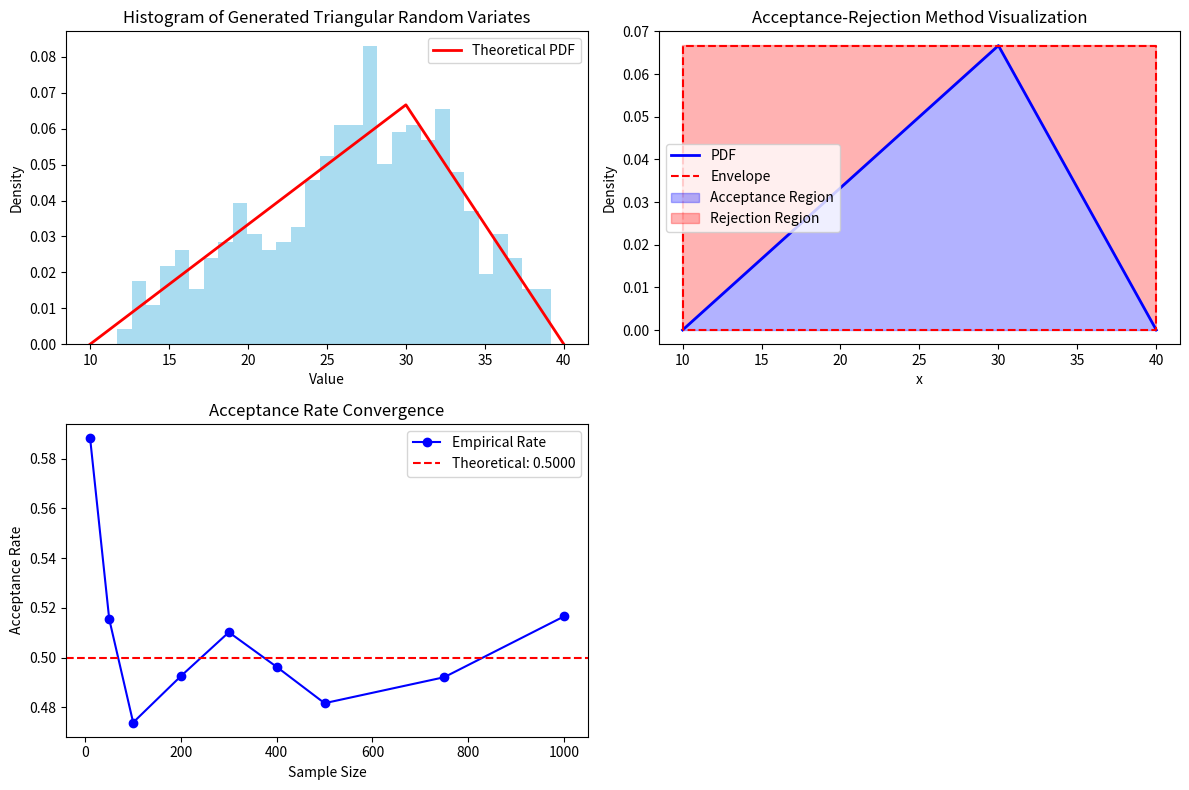

The script that saved this image:
import numpy as np
import matplotlib.pyplot as plt
import time

np.random.seed(4521)  # Set seed for reproducibility

def triangular_pdf(x, a, c, b):
    """
    PDF of the triangular distribution with parameters:
    a = minimum value
    c = most likely value (mode)
    b = maximum value
    """
    if x < a or x > b:
        return 0
    elif a <= x <= c:
        return 2 * (x - a) / ((b - a) * (c - a))
    else:  # c < x <= b
        return 2 * (b - x) / ((b - a) * (b - c))

def theoretical_acceptance_probability(a, c, b):
    """
    Calculate the theoretical acceptance probability for the acceptance-rejection method
    on a triangular distribution with parameters a, c, b.
    
    The acceptance probability equals the ratio of the area under the PDF to 
    the area of the enclosing rectangle.
    """
    # Maximum height of the PDF (at mode c)
    max_pdf = triangular_pdf(c, a, c, b)
    
    # Area under the PDF is always 1 for a proper PDF
    pdf_area = 1.0
    
    # Area of the enclosing rectangle: width * height
    rectangle_area = (b - a) * max_pdf
    
    # Acceptance probability is the ratio
    acceptance_prob = pdf_area / rectangle_area
    
    return acceptance_prob

def acceptance_rejection_triangular(a, c, b, n):
    """
    Generate n random variates from a triangular distribution using acceptance-rejection method
    """
    # Find the maximum value of the PDF to set up the envelope
    # For triangular distribution, maximum is at the mode c
    max_pdf = triangular_pdf(c, a, c, b)
    
    # Initialize list to store generated values
    samples = []
    
    # Counter for accepted samples and total attempts
    accepted = 0
    attempts = 0
    
    # Continue until we have n samples
    while accepted < n:
        # Generate a uniform random number between a and b
        x = np.random.uniform(a, b)
        
        # Generate another uniform random number between 0 and max_pdf
        u = np.random.uniform(0, max_pdf)
        
        # Check if we accept this sample
        if u <= triangular_pdf(x, a, c, b):
            samples.append(x)
            accepted += 1
        
        attempts += 1
    
    acceptance_rate = accepted / attempts
    return np.array(samples), acceptance_rate

# Parameters for the triangular distribution
a = 10  # minimum
c = 30  # most likely
b = 40  # maximum
n = 500  # number of samples to generate

# Calculate theoretical acceptance probability
theoretical_prob = theoretical_acceptance_probability(a, c, b)

# Measure execution time
start_time = time.time()

# Generate the random variates
samples, empirical_prob = acceptance_rejection_triangular(a, c, b, n)
execution_time = time.time() - start_time

# Print statistics
print(f"Generated {n} triangular random variates")
print(f"Parameters: min={a}, mode={c}, max={b}")
print(f"Empirical acceptance rate: {empirical_prob:.4f}")
print(f"Theoretical acceptance probability: {theoretical_prob:.4f}")
print(f"Ratio (empirical/theoretical): {empirical_prob/theoretical_prob:.4f}")
print(f"Execution time: {execution_time:.4f} seconds")
print(f"Sample mean: {np.mean(samples):.4f}")
print(f"Sample variance: {np.var(samples, ddof=1):.4f}")
print(f"Theoretical mean: {(a + b + c)/3:.4f}")
print(f"Theoretical variance: {(a**2 + b**2 + c**2 - a*b - a*c - b*c)/18:.4f}")
emp_var = np.var(samples, ddof=1)
th_var = (a**2 + b**2 + c**2 - a*b - a*c - b*c) / 18
print(f"Variance error: {emp_var - th_var:.4g}")
print(f"Variance error (%): {(emp_var/th_var - 1)*100:.2f}%")


# Visualize the results
plt.figure(figsize=(12, 8))

# Plot 1: Histogram of generated samples
plt.subplot(2, 2, 1)
plt.hist(samples, bins=30, density=True, alpha=0.7, color='skyblue')
plt.title('Histogram of Generated Triangular Random Variates')
plt.xlabel('Value')
plt.ylabel('Density')

# Plot theoretical PDF for comparison
x = np.linspace(a, b, 1000)
y = [triangular_pdf(val, a, c, b) for val in x]
plt.plot(x, y, 'r-', lw=2, label='Theoretical PDF')
plt.legend()

# Plot 2: Visualization of acceptance-rejection method
plt.subplot(2, 2, 2)
# Create a dense grid of x values for plotting
x_grid = np.linspace(a, b, 1000)
y_pdf = np.array([triangular_pdf(x, a, c, b) for x in x_grid])
max_pdf = triangular_pdf(c, a, c, b)

# Plot PDF
plt.plot(x_grid, y_pdf, 'b-', lw=2, label='PDF')
# Plot envelope (rectangle)
plt.plot([a, a, b, b, a], [0, max_pdf, max_pdf, 0, 0], 'r--', lw=1.5, label='Envelope')
# Fill the area under the PDF
plt.fill_between(x_grid, y_pdf, alpha=0.3, color='blue', label='Acceptance Region')
# Fill the rejection region
plt.fill_between(x_grid, y_pdf, max_pdf, where=(y_pdf < max_pdf), alpha=0.3, color='red', label='Rejection Region')

plt.title('Acceptance-Rejection Method Visualization')
plt.xlabel('x')
plt.ylabel('Density')
plt.legend()

# Plot 3: Acceptance rate convergence
plt.subplot(2, 2, 3)
# Run a small simulation to show convergence of acceptance rate
acceptance_rates = []
sample_sizes = [10, 50, 100, 200, 300, 400, 500, 750, 1000]
for size in sample_sizes:
    _, rate = acceptance_rejection_triangular(a, c, b, size)
    acceptance_rates.append(rate)

plt.plot(sample_sizes, acceptance_rates, 'bo-', label='Empirical Rate')
plt.axhline(y=theoretical_prob, color='r', linestyle='--', label=f'Theoretical: {theoretical_prob:.4f}')
plt.title('Acceptance Rate Convergence')
plt.xlabel('Sample Size')
plt.ylabel('Acceptance Rate')
plt.legend()

plt.tight_layout()
plt.show()